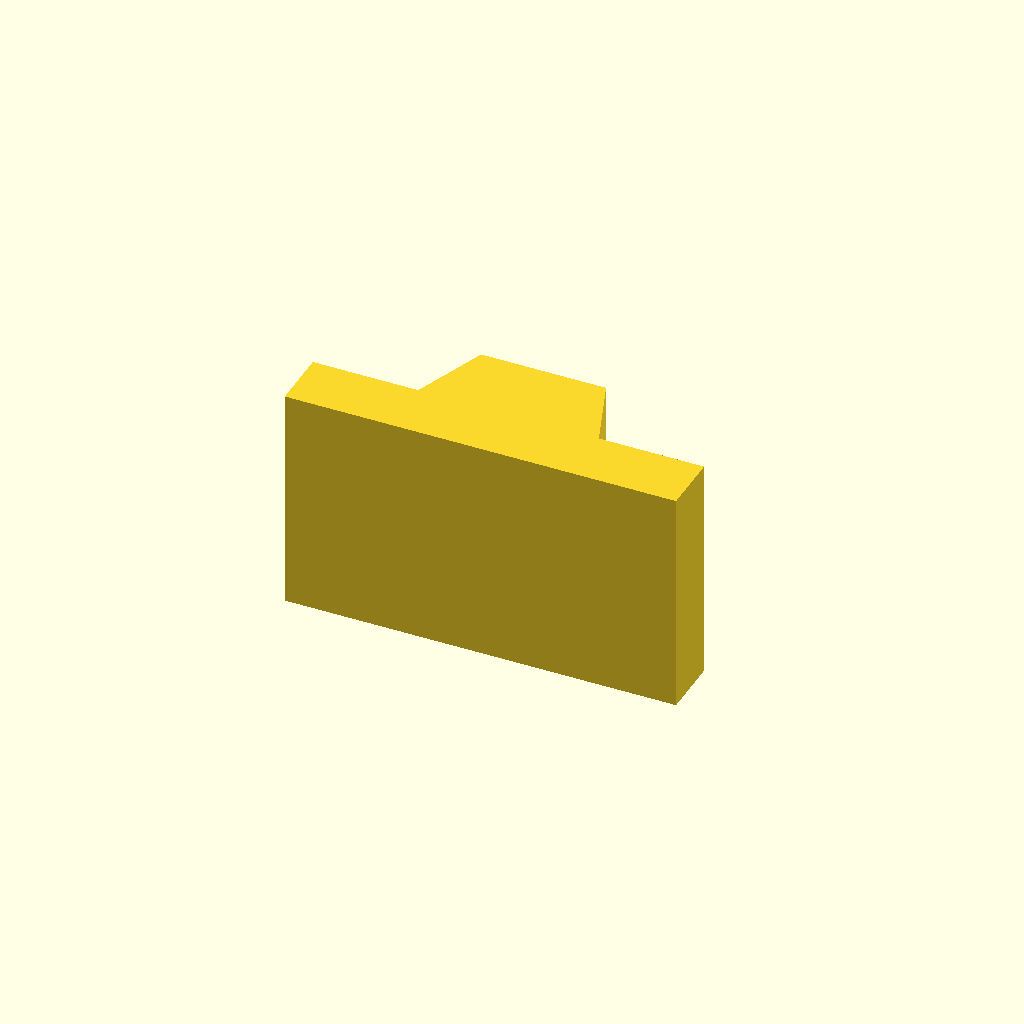
Cell 1: rendered with the file's own defaults.
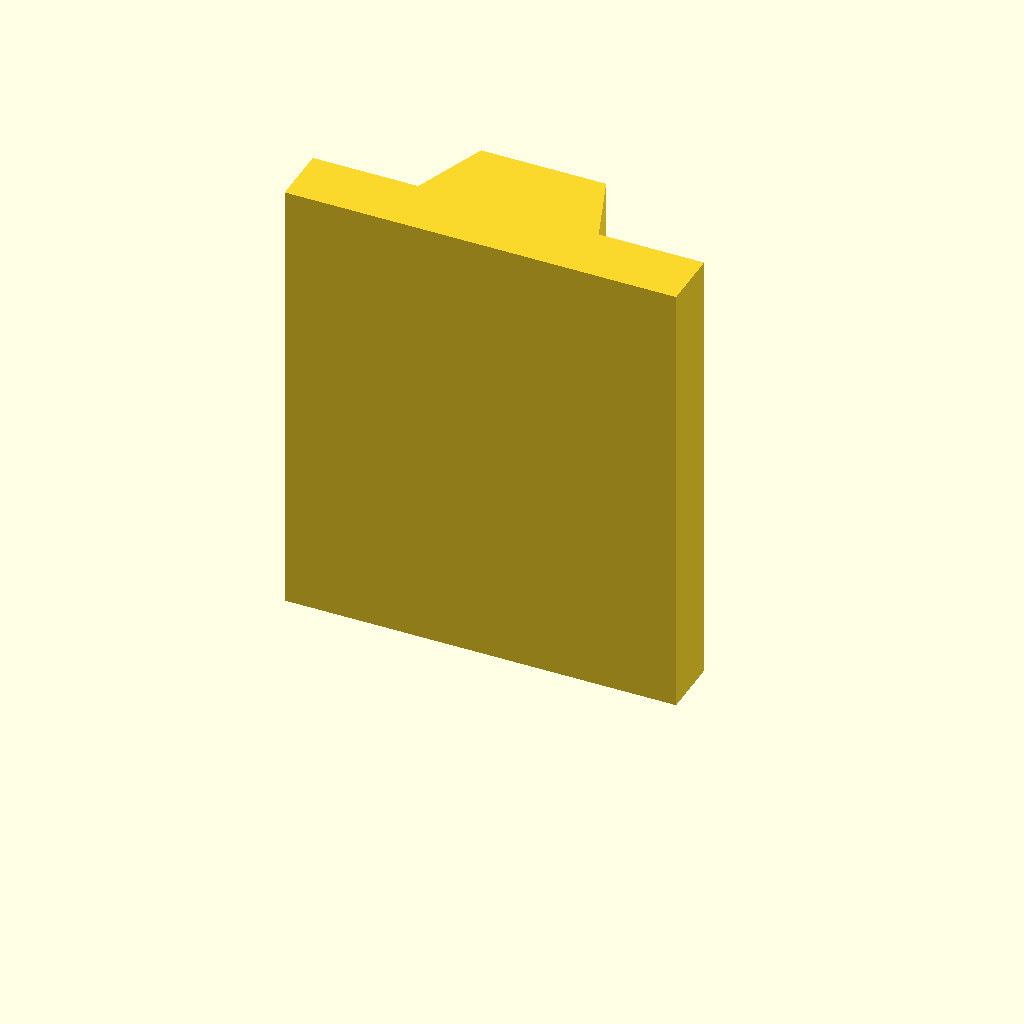
Cell 2 — plate_t set to 60, the other parameters unchanged.
All cells are drawn from one camera (rotation 55°, 0°, 25°, orthographic, colour scheme Cornfield), so only the parameter changes between them.
Source of the model, optional_data/data/sketch2/vguides/part_0039.scad:
$fn = 32;

// ----------------------------------------------------------------------
// V guide rail: dovetail, 52 mm wide
// ----------------------------------------------------------------------

// --- parameters (mm) ---
rail_w = 52;              // rail width, X
base_t = 8;               // base plate thickness
v_depth = 10;             // V feature depth / height
v_half_w = 12;            // half width of the V at the base face
plate_t = 30;             // rail length, Z (the extrusion height)
top_half_w = 8.3;         // half width at the dovetail top

dovetail_base = 2 * v_half_w;  // dovetail width at the base
dovetail_top = 2 * top_half_w;  // dovetail width at the top

profile = [[0, 0], [52, 0], [52, 8], [38, 8], [34.3, 18], [17.7, 18], [14, 8], [0, 8]];  // primary outline, 8 points, counter clockwise

// --- the one profile operation ---
linear_extrude(height = plate_t) polygon(points = profile);
Customizer parameters (derived from the source; name, type, default, range or options):
rail_w: number, default 52
base_t: number, default 8
v_depth: number, default 10
v_half_w: number, default 12
plate_t: number, default 30
top_half_w: number, default 8.3
